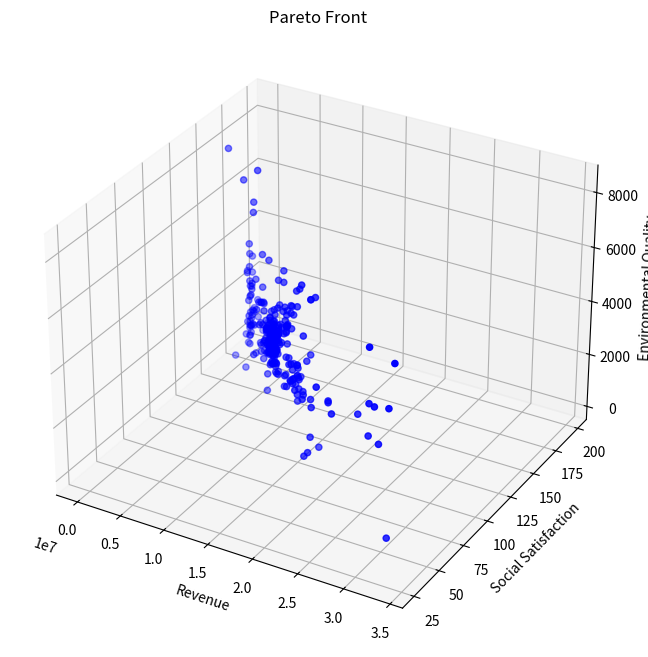
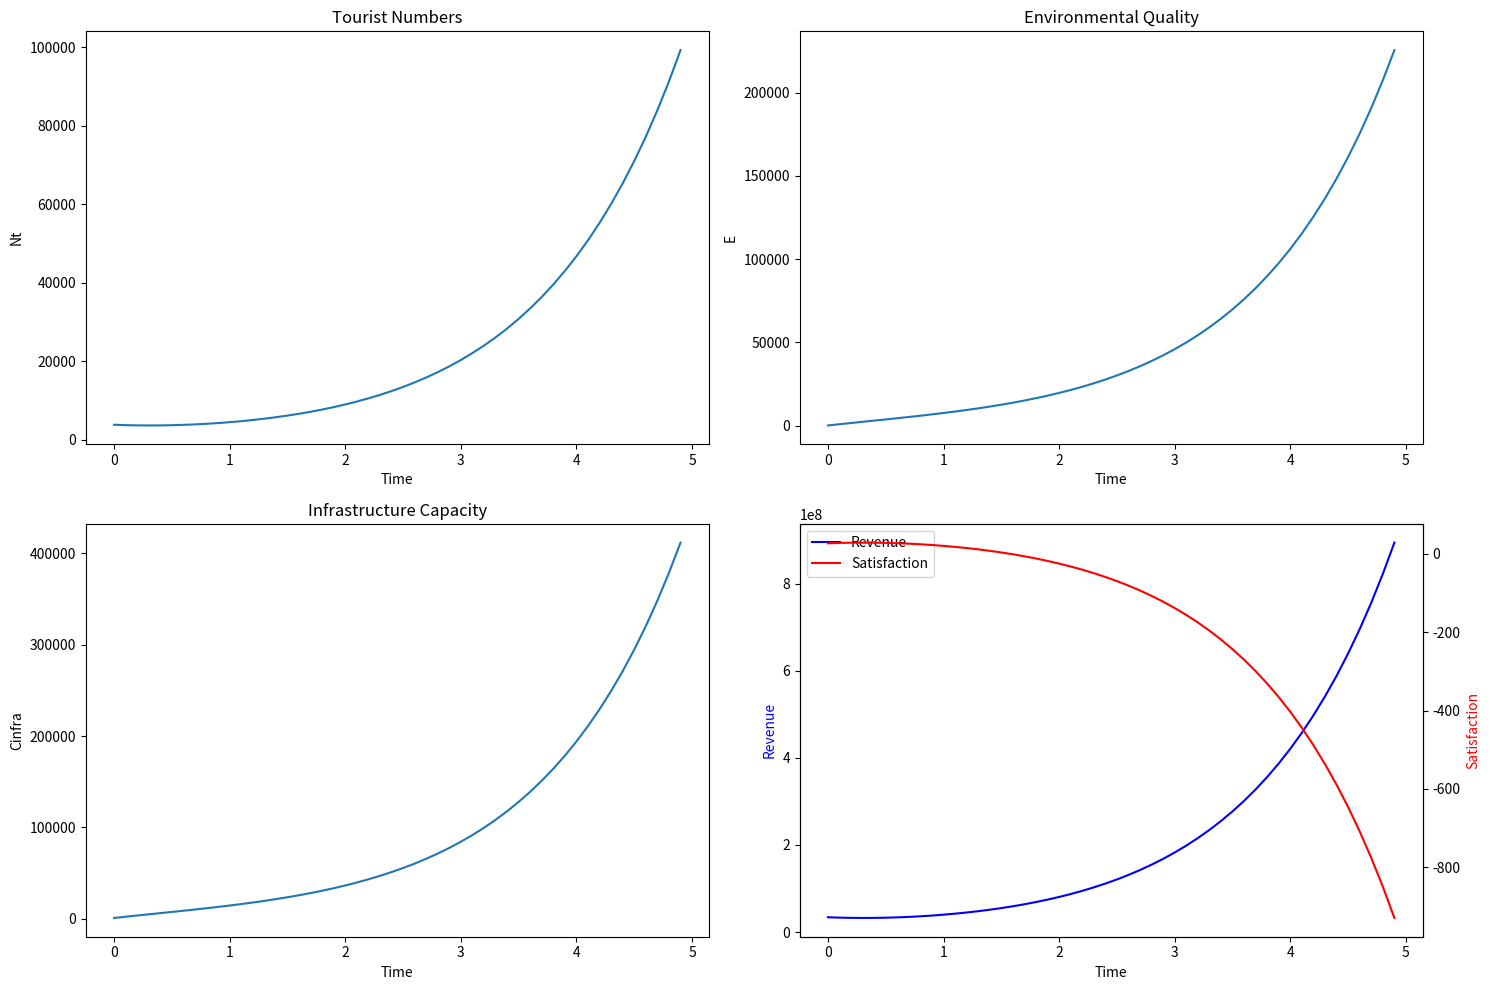

Write the Python code that produced these figures, in order.
from typing import List, Tuple

import matplotlib.pyplot as plt
import numpy as np
from mpl_toolkits.mplot3d import Axes3D


class TourismOptimization:
    def __init__(self):
        # 模型系数
        self.k1 = 0.1  # 环保投资效率系数
        self.k2 = 0.05  # 碳排放影响系数
        self.k3 = 0.2  # 自然恢复系数
        self.k4 = 0.15  # 基础设施发展系数
        self.k5 = 0.3  # 基础设施投资系数
        self.k6 = 0.25  # 环保投资系数

        # 社会满意度参数
        self.a1 = 0.01  # 游客数量对居民满意度的影响系数
        self.a2 = 0.02  # 旅游税对游客满意度的影响系数
        self.a3 = 0.015  # 消费水平对游客满意度的影响系数
        self.b1 = 100  # 居民基础满意度
        self.b2 = 100  # 游客基础满意度

        # 发展参数
        self.gamma = 0.1  # 游客增长率
        self.delta = 0.05  # 环境影响因子

        # 约束条件上限
        self.Nt_max = 5000000  # 最大游客数量
        self.tau_max = 100  # 最大旅游税
        self.Pt_max = 10000  # 最大游客消费
        self.CO2_max = 500000  # 最大碳排放量
        self.E_min = 50  # 最小环境质量指数

        # 其他参数
        self.Ch = 1000  # 隐性成本
        self.CO2p = 0.5  # 人均碳排放量
        self.Rnature = 100  # 自然恢复能力基准值

        # 系统动态参数
        self.dt = 0.1  # 时间步长
        self.E = self.E_min  # 初始环境质量
        self.Cinfra = 1000  # 初始基础设施容量

    def calculate_revenue(self, x: np.ndarray) -> float:
        """计算总收入"""
        Nt, tau_t, Pt = x
        Pe = self.k6 * tau_t * Nt  # 环保投资
        Pb = self.k5 * tau_t * Nt  # 基础设施投资
        return (tau_t + Pt) * Nt - Pe - Pb - self.Ch

    def calculate_social_satisfaction(self, x: np.ndarray) -> float:
        """计算社会满意度"""
        Nt, tau_t, Pt = x
        S_residents = -self.a1 * Nt + self.b1  # 居民满意度
        S_tourists = -self.a2 * tau_t - self.a3 * Pt + self.b2  # 游客满意度
        return S_residents + S_tourists

    def calculate_environmental_quality(self, x: np.ndarray) -> float:
        """计算环境质量指数"""
        Nt, tau_t, Pt = x
        Pe = self.k6 * tau_t * Nt  # 环保投资
        return self.k1 * Pe - self.k2 * (self.CO2p * Nt) + self.k3 * self.Rnature

    def calculate_dE_dt(self, x: np.ndarray) -> float:
        """计算环境质量的变化率 dE/dt"""
        Nt, tau_t, Pt = x
        Pe = self.k6 * tau_t * Nt  # 环保投资
        return self.k1 * Pe - self.k2 * (self.CO2p * Nt) + self.k3 * self.Rnature

    def calculate_dCinfra_dt(self, x: np.ndarray) -> float:
        """计算基础设施容量的变化率 dCinfra/dt"""
        Nt, tau_t, Pt = x
        Pb = self.k5 * tau_t * Nt  # 基础设施投资
        return self.k4 * Pb

    def calculate_next_Nt(self, x: np.ndarray, E: float) -> float:
        """计算下一时刻的游客数量"""
        Nt, tau_t, Pt = x
        Stourists = -self.a2 * tau_t - self.a3 * Pt + self.b2
        return Nt * (1 + self.gamma * Stourists / 100) - self.delta * (self.E_min - E)

    def constraints(self, x: np.ndarray) -> List[float]:
        """检查所有约束条件"""
        Nt, tau_t, Pt = x
        return [
            self.Nt_max - Nt,  # 游客数量上限约束
            self.tau_max - tau_t,  # 旅游税上限约束
            self.Pt_max - Pt,  # 消费上限约束
            self.CO2_max - Nt * self.CO2p,  # 碳排放约束
            -self.a1 * Nt + self.b1 - 60,  # 居民满意度最低要求
            Nt,  # 游客数量非负
            tau_t,  # 旅游税非负
            Pt,  # 消费非负
        ]

    def is_feasible(self, x: np.ndarray) -> bool:
        """检查解是否满足所有约束条件"""
        return all(c >= 0 for c in self.constraints(x))

    def dominates(
        self, obj1: Tuple[float, float, float], obj2: Tuple[float, float, float]
    ) -> bool:
        """检查obj1是否支配obj2"""
        return all(o1 >= o2 for o1, o2 in zip(obj1, obj2)) and any(
            o1 > o2 for o1, o2 in zip(obj1, obj2)
        )

    def crossover_and_mutate(
        self, parent1: np.ndarray, parent2: np.ndarray
    ) -> np.ndarray:
        """进行交叉和变异操作"""
        # 算术交叉
        alpha = np.random.random()
        child = alpha * parent1 + (1 - alpha) * parent2

        # 变异
        mutation_rate = 0.1
        if np.random.random() < mutation_rate:
            mutation_strength = 0.1
            child += np.random.normal(0, mutation_strength, size=3)

        # 确保在约束范围内
        child[0] = np.clip(child[0], 0, self.Nt_max)
        child[1] = np.clip(child[1], 0, self.tau_max)
        child[2] = np.clip(child[2], 0, self.Pt_max)

        return child

    def pareto_optimization(
        self, population_size: int = 100, generations: int = 50
    ) -> List[np.ndarray]:
        """执行帕累托优化"""
        # 初始化种群
        population = []
        while len(population) < population_size:
            x = np.array(
                [
                    np.random.uniform(0, self.Nt_max),
                    np.random.uniform(0, self.tau_max),
                    np.random.uniform(0, self.Pt_max),
                ]
            )
            if self.is_feasible(x):
                population.append(x)

        pareto_front = []
        for generation in range(generations):
            # 评估当前种群的目标函数值
            objectives = []
            for solution in population:
                if self.is_feasible(solution):
                    obj1 = self.calculate_revenue(solution)
                    obj2 = self.calculate_social_satisfaction(solution)
                    obj3 = self.calculate_environmental_quality(solution)
                    objectives.append((obj1, obj2, obj3))
                else:
                    objectives.append((-np.inf, -np.inf, -np.inf))

            # 更新帕累托前沿
            for i, solution in enumerate(population):
                if not self.is_feasible(solution):
                    continue
                dominated = False
                for j, other_solution in enumerate(population):
                    if (
                        i != j
                        and self.is_feasible(other_solution)
                        and self.dominates(objectives[j], objectives[i])
                    ):
                        dominated = True
                        break
                if not dominated:
                    pareto_front.append(solution)

            # 生成新种群
            new_population = []
            while len(new_population) < population_size:
                # 锦标赛选择
                tournament = np.random.choice(len(population), 2, replace=False)
                if objectives[tournament[0]][0] > objectives[tournament[1]][0]:
                    parent1 = population[tournament[0]]
                else:
                    parent1 = population[tournament[1]]

                tournament = np.random.choice(len(population), 2, replace=False)
                if objectives[tournament[0]][1] > objectives[tournament[1]][1]:
                    parent2 = population[tournament[0]]
                else:
                    parent2 = population[tournament[1]]

                # 交叉和变异
                child = self.crossover_and_mutate(parent1, parent2)
                if self.is_feasible(child):
                    new_population.append(child)

            population = new_population

        # 移除重复解
        pareto_front = np.unique(pareto_front, axis=0)
        return pareto_front

    def simulate_system(self, x: np.ndarray, time_steps: int = 10) -> List[dict]:
        """模拟系统动态变化"""
        history = []
        current_x = x.copy()
        current_E = self.E
        current_Cinfra = self.Cinfra

        for t in range(time_steps):
            # 记录当前状态
            state = {
                "t": t * self.dt,
                "Nt": current_x[0],
                "tau_t": current_x[1],
                "Pt": current_x[2],
                "E": current_E,
                "Cinfra": current_Cinfra,
                "Revenue": self.calculate_revenue(current_x),
                "Satisfaction": self.calculate_social_satisfaction(current_x),
            }
            history.append(state)

            # 计算变化率
            dE = self.calculate_dE_dt(current_x) * self.dt
            dCinfra = self.calculate_dCinfra_dt(current_x) * self.dt

            # 更新状态变量
            current_E += dE
            current_Cinfra += dCinfra
            next_Nt = self.calculate_next_Nt(current_x, current_E)

            # 更新游客数量，保持其他控制变量不变
            current_x[0] = np.clip(next_Nt, 0, self.Nt_max)

        return history

    def visualize_pareto_front(self, pareto_front: List[np.ndarray]):
        """可视化帕累托前沿"""
        if len(pareto_front) == 0:
            print("No feasible solutions found!")
            return

        objectives = np.array(
            [
                [
                    self.calculate_revenue(x),
                    self.calculate_social_satisfaction(x),
                    self.calculate_environmental_quality(x),
                ]
                for x in pareto_front
            ]
        )

        fig = plt.figure(figsize=(12, 8))
        ax = fig.add_subplot(111, projection="3d")

        scatter = ax.scatter(
            objectives[:, 0], objectives[:, 1], objectives[:, 2], c="b", marker="o"
        )

        ax.set_xlabel("Revenue")
        ax.set_ylabel("Social Satisfaction")
        ax.set_zlabel("Environmental Quality")
        ax.set_title("Pareto Front")

        plt.show()

    def plot_simulation_results(self, history: List[dict]):
        """绘制模拟结果"""
        t = [state["t"] for state in history]
        Nt = [state["Nt"] for state in history]
        E = [state["E"] for state in history]
        Cinfra = [state["Cinfra"] for state in history]
        Revenue = [state["Revenue"] for state in history]
        Satisfaction = [state["Satisfaction"] for state in history]

        fig, axes = plt.subplots(2, 2, figsize=(15, 10))

        # 游客数量变化
        axes[0, 0].plot(t, Nt)
        axes[0, 0].set_title("Tourist Numbers")
        axes[0, 0].set_xlabel("Time")
        axes[0, 0].set_ylabel("Nt")

        # 环境质量变化
        axes[0, 1].plot(t, E)
        axes[0, 1].set_title("Environmental Quality")
        axes[0, 1].set_xlabel("Time")
        axes[0, 1].set_ylabel("E")

        # 基础设施容量变化
        axes[1, 0].plot(t, Cinfra)
        axes[1, 0].set_title("Infrastructure Capacity")
        axes[1, 0].set_xlabel("Time")
        axes[1, 0].set_ylabel("Cinfra")

        # 收入和满意度变化
        ax2 = axes[1, 1].twinx()
        (l1,) = axes[1, 1].plot(t, Revenue, "b-", label="Revenue")
        (l2,) = ax2.plot(t, Satisfaction, "r-", label="Satisfaction")
        axes[1, 1].set_xlabel("Time")
        axes[1, 1].set_ylabel("Revenue", color="b")
        ax2.set_ylabel("Satisfaction", color="r")
        axes[1, 1].legend(handles=[l1, l2])

        plt.tight_layout()
        plt.show()


def main():
    # 设置随机种子以保证结果可重复
    np.random.seed(42)

    # 创建优化器实例
    optimizer = TourismOptimization()

    # 执行帕累托优化
    print("正在进行帕累托优化...")
    pareto_front = optimizer.pareto_optimization(population_size=100, generations=50)

    # 可视化帕累托前沿
    print(f"找到 {len(pareto_front)} 个帕累托最优解")
    optimizer.visualize_pareto_front(pareto_front)

    # 选择一个示例解进行系统动态模拟
    if len(pareto_front) > 0:
        # 选择收入最高的解作为示例
        example_solution = max(
            pareto_front, key=lambda x: optimizer.calculate_revenue(x)
        )

        print("\n选定的示例解：")
        print(f"游客数量: {example_solution[0]:.0f}")
        print(f"旅游税: {example_solution[1]:.2f}")
        print(f"游客消费: {example_solution[2]:.2f}")
        print(f"预期收入: {optimizer.calculate_revenue(example_solution):.2f}")
        print(
            f"社会满意度: {optimizer.calculate_social_satisfaction(example_solution):.2f}"
        )
        print(
            f"环境质量: {optimizer.calculate_environmental_quality(example_solution):.2f}"
        )

        # 模拟系统动态变化
        print("\n正在模拟系统动态变化...")
        history = optimizer.simulate_system(example_solution, time_steps=50)

        # 可视化模拟结果
        optimizer.plot_simulation_results(history)
    else:
        print("未找到可行解！")


if __name__ == "__main__":
    main()
